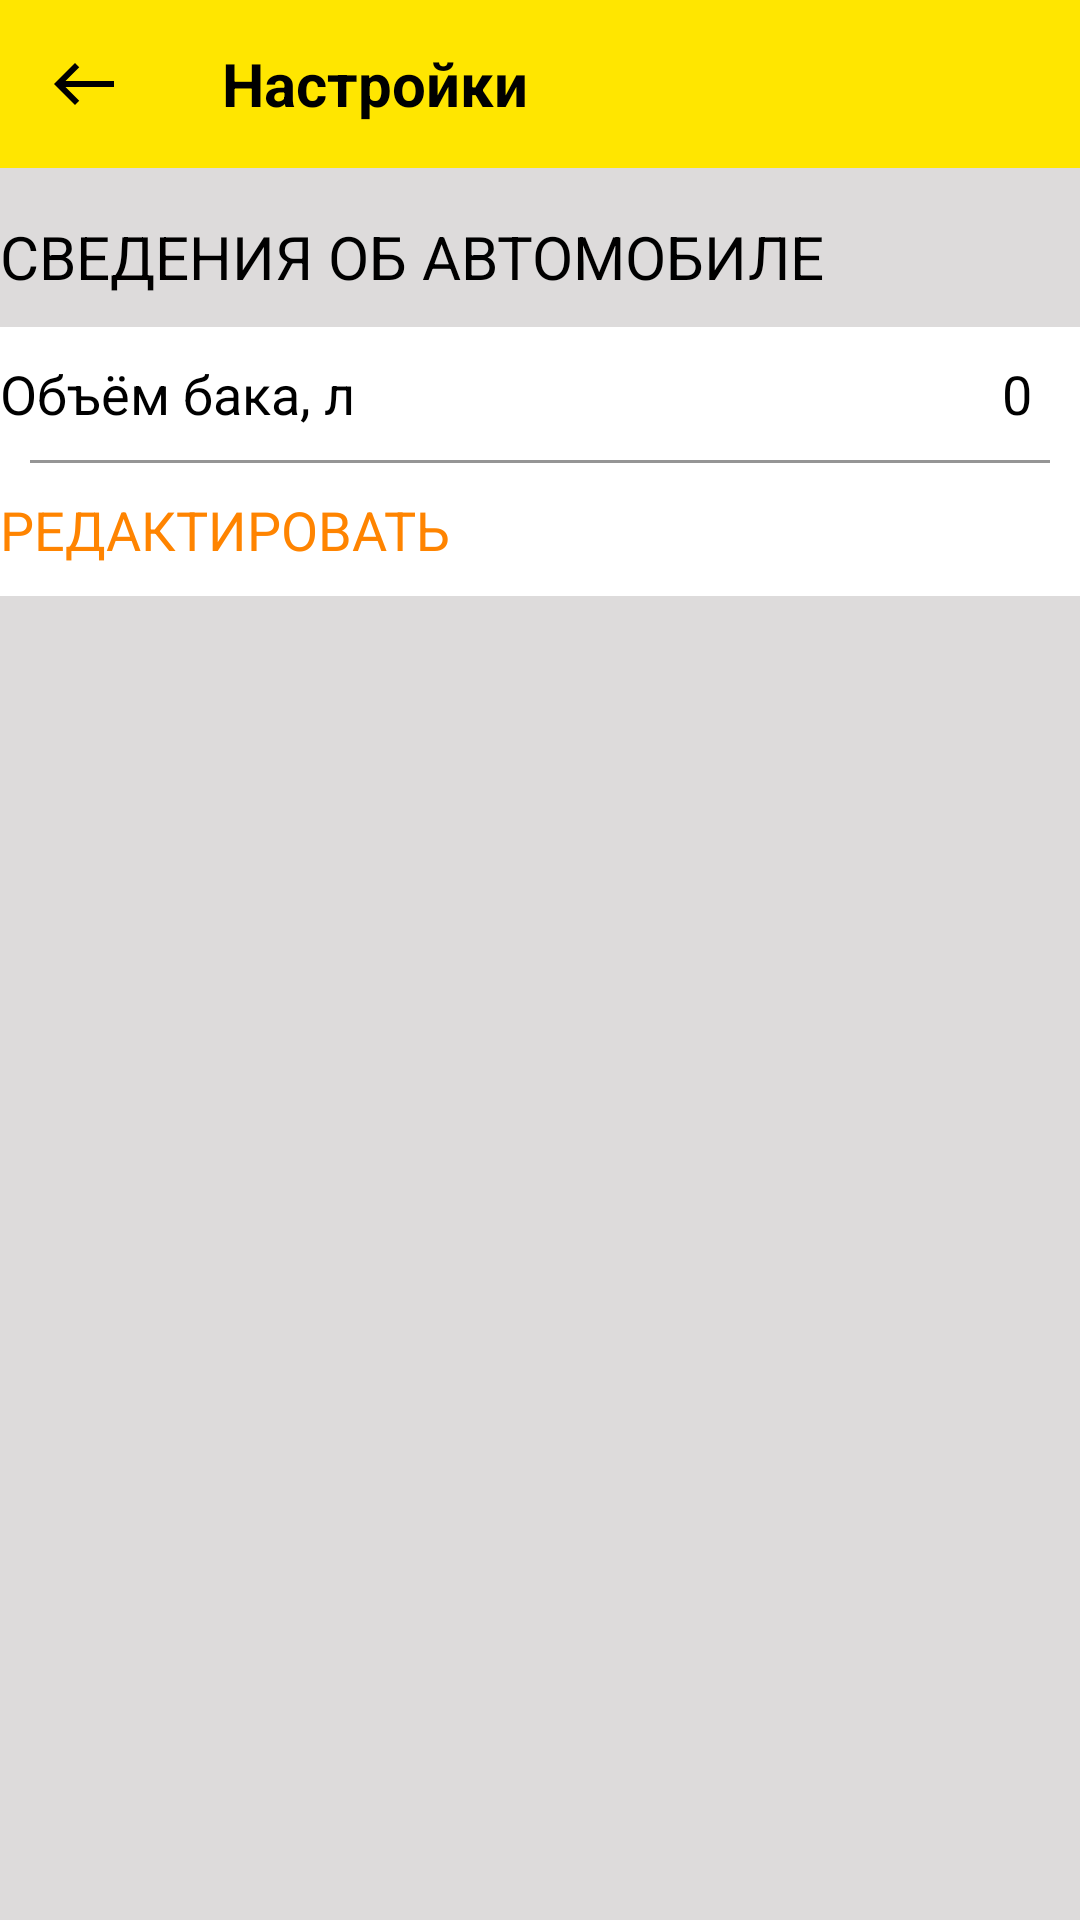

This screen was rendered from an Android layout file. Write that file and the resources it references.
<!-- AndroidManifest.xml: application theme Theme.УчётРасходов -->
<!-- res/layout/fragment_account.xml -->
<?xml version="1.0" encoding="utf-8"?>
<LinearLayout xmlns:android="http://schemas.android.com/apk/res/android"
    xmlns:tools="http://schemas.android.com/tools"
    android:layout_width="match_parent"
    android:layout_height="match_parent"
    xmlns:app="http://schemas.android.com/apk/res-auto"
    android:orientation="vertical"
    android:background="@color/color_background_app"
    tools:context=".screens.account.AccountFragment">

    <androidx.appcompat.widget.Toolbar
        android:layout_width="match_parent"
        android:layout_height="wrap_content"
        android:background="@color/color_topbar">

        <ImageButton
            android:id="@+id/btn_settings_back"
            android:layout_width="wrap_content"
            android:layout_height="wrap_content"
            android:background="@drawable/ic_button_back"/>

        <TextView
            android:layout_width="wrap_content"
            android:layout_height="wrap_content"
            android:layout_marginStart="50dp"
            android:textColor="@color/black"
            android:textSize="@dimen/txt_toolbar_size"
            android:textStyle="bold"
            android:text="@string/txt_settings_toolbar"/>

    </androidx.appcompat.widget.Toolbar>

    <TextView
        android:layout_width="wrap_content"
        android:layout_height="wrap_content"
        android:text="Сведения об автомобиле"
        android:textColor="@color/black"
        android:textSize="20dp"
        android:textAllCaps="true"
        android:layout_marginStart="@dimen/standart_margin_horizontal"
        android:layout_marginTop="16dp"
        android:layout_marginBottom="10dp"
        android:layout_gravity="start"/>
    <LinearLayout
        android:id="@+id/btn_volume_tank"
        android:layout_width="match_parent"
        android:layout_height="wrap_content"
        android:background="@color/white"
        android:orientation="vertical"
        android:clickable="true">
        <LinearLayout
            android:layout_width="match_parent"
            android:layout_height="wrap_content"
            android:orientation="horizontal">
            <TextView
                android:layout_width="wrap_content"
                android:layout_height="wrap_content"
                android:text="Объём бака, л"
                android:textColor="@color/black"
                android:textSize="18dp"
                android:layout_marginStart="@dimen/standart_margin_horizontal"
                android:layout_marginTop="10dp"/>

            <TextView
                android:id="@+id/txt_volume_tank"
                android:layout_width="match_parent"
                android:layout_height="wrap_content"
                android:text="@string/volume_tank"
                android:textSize="18dp"
                android:textColor="@color/black"
                android:layout_marginTop="10dp"
                android:layout_marginEnd="16dp"
                android:textAlignment="viewEnd"/>
        </LinearLayout>

        <View
            android:layout_width="match_parent"
            android:layout_height="1dp"
            android:layout_marginVertical="10dp"
            android:layout_marginHorizontal="10dp"
            android:background="@color/color_separating_bar"/>

        <androidx.constraintlayout.widget.ConstraintLayout
            android:layout_width="match_parent"
            android:layout_height="wrap_content"
            android:layout_marginBottom="10dp">

            <TextView
                android:layout_width="wrap_content"
                android:layout_height="wrap_content"
                android:text="Редактировать"
                android:textAllCaps="true"
                android:textColor="#FF8400"
                android:textSize="18dp"
                android:layout_marginStart="@dimen/standart_margin_horizontal"
                app:layout_constraintStart_toStartOf="parent"
                app:layout_constraintTop_toTopOf="parent"/>

            <ImageView
                android:id="@+id/imageView"
                android:layout_width="wrap_content"
                android:layout_height="wrap_content"
                android:background="@drawable/ic_settings_chevron"
                android:layout_marginEnd="15dp"
                app:layout_constraintEnd_toEndOf="parent"
                app:layout_constraintTop_toTopOf="parent"/>

        </androidx.constraintlayout.widget.ConstraintLayout>

    </LinearLayout>

</LinearLayout>
<!-- resources referenced by this layout -->
<resources>
  <color name="black">#FF000000</color>
  <color name="color_background_app">#DDDBDB</color>
  <color name="color_separating_bar">#959595</color>
  <color name="color_topbar">#FFE600</color>
  <color name="white">#FFFFFFFF</color>
  <dimen name="txt_toolbar_size">20dp</dimen>
  <!-- drawable ic_button_back (drawable) -->
  <vector
      xmlns:android="http://schemas.android.com/apk/res/android"
      android:width="24dp"
      android:height="24dp"
      android:viewportWidth="24"
      android:viewportHeight="24"
      android:tint="@color/black">
    <path
        android:fillColor="@android:color/white"
        android:pathData="M9,19l1.41,-1.41L5.83,13H22V11H5.83l4.59,-4.59L9,5l-7,7L9,19z"/>
  </vector>
  <string name="txt_settings_toolbar">Настройки</string>
  <string name="volume_tank">0</string>
  <style name="Theme.УчётРасходов" parent="Theme.MaterialComponents.DayNight.NoActionBar">
          
          <item name="colorPrimary">@color/purple_200</item>
          <item name="colorPrimaryVariant">@color/purple_700</item>
          <item name="colorOnPrimary">@color/color_topbar</item>
          
          <item name="colorSecondary">@color/teal_200</item>
          <item name="colorSecondaryVariant">@color/teal_200</item>
          <item name="colorOnSecondary">@color/color_elements_menu</item>
          
          <item name="android:statusBarColor" tools:targetApi="l">?attr/colorOnPrimary</item>
          <item name="actionBarStyle">@style/ActionBar</item>
          
      </style>
  <color name="purple_200">#FFBB86FC</color>
  <color name="purple_700">#FF3700B3</color>
  <color name="teal_200">#FF03DAC5</color>
  <color name="color_elements_menu">#FFE600</color>
  <style name="ActionBar" parent="Widget.AppCompat.ActionBar.Solid" />
</resources>
